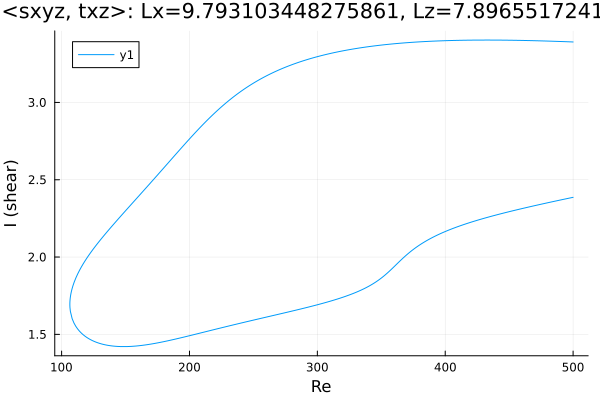

Data behind this chart, as committed beside it:
Re, shear
500.0, 3.391
499.4, 3.391
498, 3.392
496.6, 3.392
495.1, 3.393
493.7, 3.393
492.3, 3.394
490.9, 3.394
489.5, 3.394
488.1, 3.395
486.7, 3.395
485.2, 3.396
483.8, 3.396
482.4, 3.396
481, 3.397
479.6, 3.397
478.2, 3.397
476.8, 3.398
475.3, 3.398
474.6, 3.398
473.2, 3.399
471.8, 3.399
470.4, 3.399
468.9, 3.399
467.5, 3.4
466.1, 3.4
464.7, 3.4
463.3, 3.401
461.9, 3.401
460.5, 3.401
459, 3.401
457.6, 3.401
456.2, 3.402
454.8, 3.402
453.4, 3.402
452, 3.402
450.6, 3.402
449.1, 3.403
447.7, 3.403
446.3, 3.403
444.9, 3.403
443.5, 3.403
442.1, 3.403
440.7, 3.403
439.2, 3.403
437.8, 3.403
436.4, 3.403
435, 3.403
433.6, 3.403
432.2, 3.403
430.8, 3.403
429.3, 3.403
427.9, 3.403
426.5, 3.403
425.1, 3.403
423.7, 3.403
422.3, 3.403
420.9, 3.403
419.4, 3.403
418, 3.403
... 567 more rows
